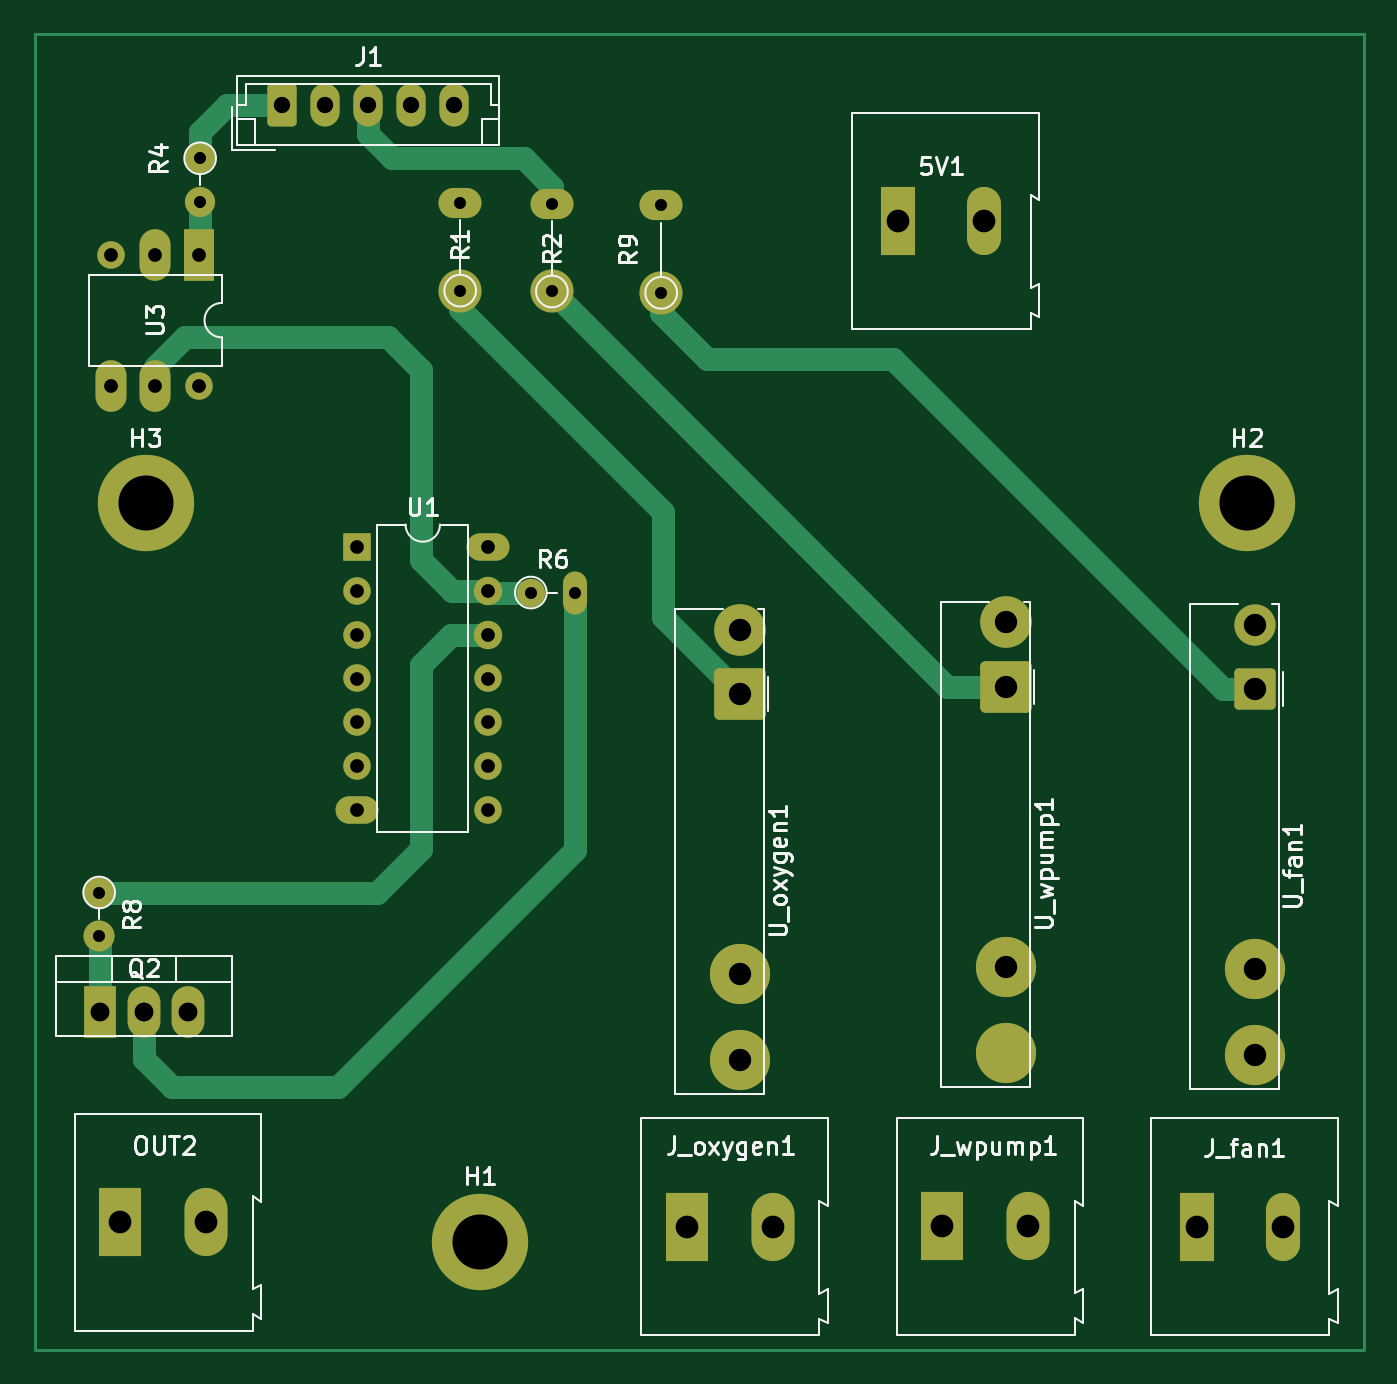
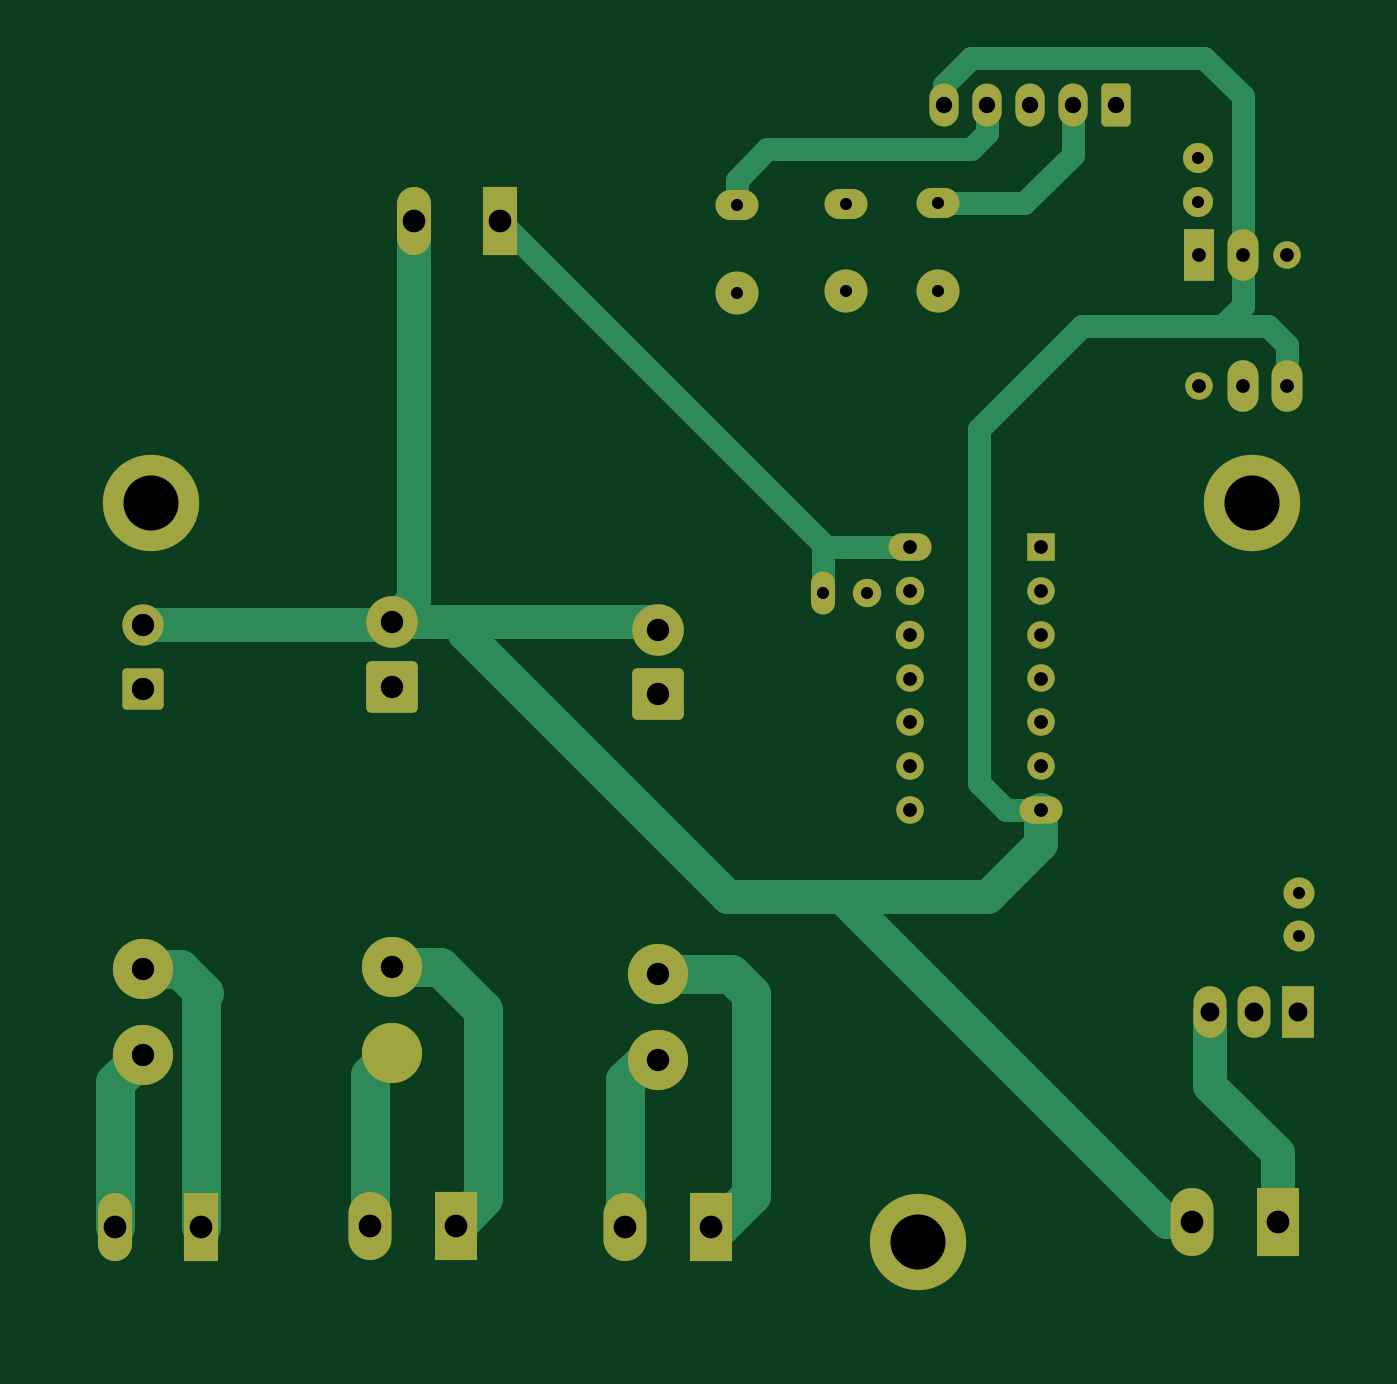
Circuit board: 11 layer files. Board 77.2 x 76.5 mm.
- bottom_copper: power_control-B_Cu.gbr (11283 bytes)
- bottom_mask: power_control-B_Mask.gbr (4238 bytes)
- paste: power_control-B_Paste.gbr (472 bytes)
- bottom_silk: power_control-B_Silkscreen.gbr (473 bytes)
- outline: power_control-Edge_Cuts.gbr (445 bytes)
- top_copper: power_control-F_Cu.gbr (10082 bytes)
- top_mask: power_control-F_Mask.gbr (4238 bytes)
- paste: power_control-F_Paste.gbr (472 bytes)
- top_silk: power_control-F_Silkscreen.gbr (27615 bytes)
- drill: power_control-NPTH.drl (291 bytes)
- drill: power_control-PTH.drl (1729 bytes)

=== bottom_copper: power_control-B_Cu.gbr (11283 bytes, source omitted) ===
=== bottom_mask: power_control-B_Mask.gbr ===
%TF.GenerationSoftware,KiCad,Pcbnew,6.0.11+dfsg-1*%
%TF.CreationDate,2023-03-16T14:48:17-05:00*%
%TF.ProjectId,power_control,706f7765-725f-4636-9f6e-74726f6c2e6b,rev?*%
%TF.SameCoordinates,Original*%
%TF.FileFunction,Soldermask,Bot*%
%TF.FilePolarity,Negative*%
%FSLAX46Y46*%
G04 Gerber Fmt 4.6, Leading zero omitted, Abs format (unit mm)*
G04 Created by KiCad (PCBNEW 6.0.11+dfsg-1) date 2023-03-16 14:48:17*
%MOMM*%
%LPD*%
G01*
G04 APERTURE LIST*
G04 Aperture macros list*
%AMRoundRect*
0 Rectangle with rounded corners*
0 $1 Rounding radius*
0 $2 $3 $4 $5 $6 $7 $8 $9 X,Y pos of 4 corners*
0 Add a 4 corners polygon primitive as box body*
4,1,4,$2,$3,$4,$5,$6,$7,$8,$9,$2,$3,0*
0 Add four circle primitives for the rounded corners*
1,1,$1+$1,$2,$3*
1,1,$1+$1,$4,$5*
1,1,$1+$1,$6,$7*
1,1,$1+$1,$8,$9*
0 Add four rect primitives between the rounded corners*
20,1,$1+$1,$2,$3,$4,$5,0*
20,1,$1+$1,$4,$5,$6,$7,0*
20,1,$1+$1,$6,$7,$8,$9,0*
20,1,$1+$1,$8,$9,$2,$3,0*%
G04 Aperture macros list end*
%ADD10O,1.700000X2.500000*%
%ADD11RoundRect,0.250000X-0.600000X-1.000000X0.600000X-1.000000X0.600000X1.000000X-0.600000X1.000000X0*%
%ADD12R,2.500000X3.960000*%
%ADD13O,2.500000X3.960000*%
%ADD14R,1.980000X3.960000*%
%ADD15O,1.980000X3.960000*%
%ADD16C,2.500000*%
%ADD17O,2.500000X1.750000*%
%ADD18C,5.600000*%
%ADD19R,1.800000X3.000000*%
%ADD20O,1.800000X3.000000*%
%ADD21O,1.600000X1.600000*%
%ADD22C,3.500000*%
%ADD23RoundRect,0.312000X-1.188000X1.188000X-1.188000X-1.188000X1.188000X-1.188000X1.188000X1.188000X0*%
%ADD24C,3.000000*%
%ADD25O,2.500000X1.600000*%
%ADD26O,1.650000X1.650000*%
%ADD27R,1.600000X1.600000*%
%ADD28O,1.400000X2.500000*%
%ADD29C,1.650000*%
%ADD30R,1.905000X3.000000*%
%ADD31O,1.905000X3.000000*%
%ADD32RoundRect,0.249600X-0.950400X0.950400X-0.950400X-0.950400X0.950400X-0.950400X0.950400X0.950400X0*%
%ADD33C,2.400000*%
%ADD34C,1.800000*%
%ADD35O,1.800000X1.800000*%
%ADD36C,1.750000*%
%ADD37O,1.750000X1.750000*%
G04 APERTURE END LIST*
D10*
%TO.C,J1*%
X151050000Y-43261000D03*
X148550000Y-43261000D03*
X146050000Y-43261000D03*
X143550000Y-43261000D03*
D11*
X141050000Y-43261000D03*
%TD*%
D12*
%TO.C,J_wpump1*%
X179411500Y-108439000D03*
D13*
X184411500Y-108439000D03*
%TD*%
D14*
%TO.C,J_fan1*%
X194183000Y-108458000D03*
D15*
X199183000Y-108458000D03*
%TD*%
D16*
%TO.C,R2*%
X156718000Y-54102000D03*
D17*
X156718000Y-49022000D03*
%TD*%
D18*
%TO.C,H2*%
X197104000Y-66421000D03*
%TD*%
D19*
%TO.C,U3*%
X136196000Y-51959000D03*
D20*
X133656000Y-51959000D03*
D21*
X131116000Y-51959000D03*
D20*
X131116000Y-59579000D03*
X133656000Y-59579000D03*
D21*
X136196000Y-59579000D03*
%TD*%
D22*
%TO.C,U_wpump1*%
X183134000Y-93339000D03*
X183134000Y-98339000D03*
D23*
X183134000Y-77089000D03*
D24*
X183134000Y-73339000D03*
%TD*%
D25*
%TO.C,U1*%
X153020000Y-68975000D03*
D26*
X153020000Y-71515000D03*
X153020000Y-74055000D03*
D21*
X153020000Y-76595000D03*
X153020000Y-79135000D03*
X153020000Y-81675000D03*
X153020000Y-84215000D03*
D25*
X145400000Y-84215000D03*
D21*
X145400000Y-81675000D03*
X145400000Y-79135000D03*
X145400000Y-76595000D03*
X145400000Y-74055000D03*
X145400000Y-71515000D03*
D27*
X145400000Y-68975000D03*
%TD*%
D12*
%TO.C,OUT2*%
X131635000Y-108200000D03*
D13*
X136635000Y-108200000D03*
%TD*%
D28*
%TO.C,R6*%
X158030000Y-71600000D03*
D29*
X155490000Y-71600000D03*
%TD*%
D30*
%TO.C,Q2*%
X130460000Y-96000000D03*
D31*
X133000000Y-96000000D03*
X135540000Y-96000000D03*
%TD*%
D17*
%TO.C,R1*%
X151384000Y-48972000D03*
D16*
X151384000Y-54052000D03*
%TD*%
D18*
%TO.C,H1*%
X152527000Y-109347000D03*
%TD*%
D22*
%TO.C,U_fan1*%
X197583000Y-93466000D03*
X197583000Y-98466000D03*
D32*
X197583000Y-77216000D03*
D33*
X197583000Y-73466000D03*
%TD*%
D18*
%TO.C,H3*%
X133096000Y-66421000D03*
%TD*%
D16*
%TO.C,R9*%
X163068000Y-54179000D03*
D17*
X163068000Y-49099000D03*
%TD*%
D14*
%TO.C,5V1*%
X176835000Y-50000000D03*
D15*
X181835000Y-50000000D03*
%TD*%
D12*
%TO.C,J_oxygen1*%
X164545000Y-108458000D03*
D13*
X169545000Y-108458000D03*
%TD*%
D34*
%TO.C,R8*%
X130400000Y-89035000D03*
D35*
X130400000Y-91575000D03*
%TD*%
D22*
%TO.C,U_oxygen1*%
X167667500Y-93758000D03*
X167667500Y-98758000D03*
D23*
X167667500Y-77508000D03*
D24*
X167667500Y-73758000D03*
%TD*%
D36*
%TO.C,R4*%
X136271000Y-46359000D03*
D37*
X136271000Y-48899000D03*
%TD*%
M02*

=== paste: power_control-B_Paste.gbr ===
%TF.GenerationSoftware,KiCad,Pcbnew,6.0.11+dfsg-1*%
%TF.CreationDate,2023-03-16T14:48:17-05:00*%
%TF.ProjectId,power_control,706f7765-725f-4636-9f6e-74726f6c2e6b,rev?*%
%TF.SameCoordinates,Original*%
%TF.FileFunction,Paste,Bot*%
%TF.FilePolarity,Positive*%
%FSLAX46Y46*%
G04 Gerber Fmt 4.6, Leading zero omitted, Abs format (unit mm)*
G04 Created by KiCad (PCBNEW 6.0.11+dfsg-1) date 2023-03-16 14:48:17*
%MOMM*%
%LPD*%
G01*
G04 APERTURE LIST*
G04 APERTURE END LIST*
M02*

=== bottom_silk: power_control-B_Silkscreen.gbr ===
%TF.GenerationSoftware,KiCad,Pcbnew,6.0.11+dfsg-1*%
%TF.CreationDate,2023-03-16T14:48:17-05:00*%
%TF.ProjectId,power_control,706f7765-725f-4636-9f6e-74726f6c2e6b,rev?*%
%TF.SameCoordinates,Original*%
%TF.FileFunction,Legend,Bot*%
%TF.FilePolarity,Positive*%
%FSLAX46Y46*%
G04 Gerber Fmt 4.6, Leading zero omitted, Abs format (unit mm)*
G04 Created by KiCad (PCBNEW 6.0.11+dfsg-1) date 2023-03-16 14:48:17*
%MOMM*%
%LPD*%
G01*
G04 APERTURE LIST*
G04 APERTURE END LIST*
M02*

=== outline: power_control-Edge_Cuts.gbr ===
%TF.GenerationSoftware,KiCad,Pcbnew,6.0.11+dfsg-1*%
%TF.CreationDate,2023-03-16T14:48:17-05:00*%
%TF.ProjectId,power_control,706f7765-725f-4636-9f6e-74726f6c2e6b,rev?*%
%TF.SameCoordinates,Original*%
%TF.FileFunction,Profile,NP*%
%FSLAX46Y46*%
G04 Gerber Fmt 4.6, Leading zero omitted, Abs format (unit mm)*
G04 Created by KiCad (PCBNEW 6.0.11+dfsg-1) date 2023-03-16 14:48:17*
%MOMM*%
%LPD*%
G01*
G04 APERTURE LIST*
G04 APERTURE END LIST*
M02*

=== top_copper: power_control-F_Cu.gbr (10082 bytes, source omitted) ===
=== top_mask: power_control-F_Mask.gbr ===
%TF.GenerationSoftware,KiCad,Pcbnew,6.0.11+dfsg-1*%
%TF.CreationDate,2023-03-16T14:48:17-05:00*%
%TF.ProjectId,power_control,706f7765-725f-4636-9f6e-74726f6c2e6b,rev?*%
%TF.SameCoordinates,Original*%
%TF.FileFunction,Soldermask,Top*%
%TF.FilePolarity,Negative*%
%FSLAX46Y46*%
G04 Gerber Fmt 4.6, Leading zero omitted, Abs format (unit mm)*
G04 Created by KiCad (PCBNEW 6.0.11+dfsg-1) date 2023-03-16 14:48:17*
%MOMM*%
%LPD*%
G01*
G04 APERTURE LIST*
G04 Aperture macros list*
%AMRoundRect*
0 Rectangle with rounded corners*
0 $1 Rounding radius*
0 $2 $3 $4 $5 $6 $7 $8 $9 X,Y pos of 4 corners*
0 Add a 4 corners polygon primitive as box body*
4,1,4,$2,$3,$4,$5,$6,$7,$8,$9,$2,$3,0*
0 Add four circle primitives for the rounded corners*
1,1,$1+$1,$2,$3*
1,1,$1+$1,$4,$5*
1,1,$1+$1,$6,$7*
1,1,$1+$1,$8,$9*
0 Add four rect primitives between the rounded corners*
20,1,$1+$1,$2,$3,$4,$5,0*
20,1,$1+$1,$4,$5,$6,$7,0*
20,1,$1+$1,$6,$7,$8,$9,0*
20,1,$1+$1,$8,$9,$2,$3,0*%
G04 Aperture macros list end*
%ADD10O,1.700000X2.500000*%
%ADD11RoundRect,0.250000X-0.600000X-1.000000X0.600000X-1.000000X0.600000X1.000000X-0.600000X1.000000X0*%
%ADD12R,2.500000X3.960000*%
%ADD13O,2.500000X3.960000*%
%ADD14R,1.980000X3.960000*%
%ADD15O,1.980000X3.960000*%
%ADD16C,2.500000*%
%ADD17O,2.500000X1.750000*%
%ADD18C,5.600000*%
%ADD19R,1.800000X3.000000*%
%ADD20O,1.800000X3.000000*%
%ADD21O,1.600000X1.600000*%
%ADD22C,3.500000*%
%ADD23RoundRect,0.312000X-1.188000X1.188000X-1.188000X-1.188000X1.188000X-1.188000X1.188000X1.188000X0*%
%ADD24C,3.000000*%
%ADD25O,2.500000X1.600000*%
%ADD26O,1.650000X1.650000*%
%ADD27R,1.600000X1.600000*%
%ADD28O,1.400000X2.500000*%
%ADD29C,1.650000*%
%ADD30R,1.905000X3.000000*%
%ADD31O,1.905000X3.000000*%
%ADD32RoundRect,0.249600X-0.950400X0.950400X-0.950400X-0.950400X0.950400X-0.950400X0.950400X0.950400X0*%
%ADD33C,2.400000*%
%ADD34C,1.800000*%
%ADD35O,1.800000X1.800000*%
%ADD36C,1.750000*%
%ADD37O,1.750000X1.750000*%
G04 APERTURE END LIST*
D10*
%TO.C,J1*%
X151050000Y-43261000D03*
X148550000Y-43261000D03*
X146050000Y-43261000D03*
X143550000Y-43261000D03*
D11*
X141050000Y-43261000D03*
%TD*%
D12*
%TO.C,J_wpump1*%
X179411500Y-108439000D03*
D13*
X184411500Y-108439000D03*
%TD*%
D14*
%TO.C,J_fan1*%
X194183000Y-108458000D03*
D15*
X199183000Y-108458000D03*
%TD*%
D16*
%TO.C,R2*%
X156718000Y-54102000D03*
D17*
X156718000Y-49022000D03*
%TD*%
D18*
%TO.C,H2*%
X197104000Y-66421000D03*
%TD*%
D19*
%TO.C,U3*%
X136196000Y-51959000D03*
D20*
X133656000Y-51959000D03*
D21*
X131116000Y-51959000D03*
D20*
X131116000Y-59579000D03*
X133656000Y-59579000D03*
D21*
X136196000Y-59579000D03*
%TD*%
D22*
%TO.C,U_wpump1*%
X183134000Y-93339000D03*
X183134000Y-98339000D03*
D23*
X183134000Y-77089000D03*
D24*
X183134000Y-73339000D03*
%TD*%
D25*
%TO.C,U1*%
X153020000Y-68975000D03*
D26*
X153020000Y-71515000D03*
X153020000Y-74055000D03*
D21*
X153020000Y-76595000D03*
X153020000Y-79135000D03*
X153020000Y-81675000D03*
X153020000Y-84215000D03*
D25*
X145400000Y-84215000D03*
D21*
X145400000Y-81675000D03*
X145400000Y-79135000D03*
X145400000Y-76595000D03*
X145400000Y-74055000D03*
X145400000Y-71515000D03*
D27*
X145400000Y-68975000D03*
%TD*%
D12*
%TO.C,OUT2*%
X131635000Y-108200000D03*
D13*
X136635000Y-108200000D03*
%TD*%
D28*
%TO.C,R6*%
X158030000Y-71600000D03*
D29*
X155490000Y-71600000D03*
%TD*%
D30*
%TO.C,Q2*%
X130460000Y-96000000D03*
D31*
X133000000Y-96000000D03*
X135540000Y-96000000D03*
%TD*%
D17*
%TO.C,R1*%
X151384000Y-48972000D03*
D16*
X151384000Y-54052000D03*
%TD*%
D18*
%TO.C,H1*%
X152527000Y-109347000D03*
%TD*%
D22*
%TO.C,U_fan1*%
X197583000Y-93466000D03*
X197583000Y-98466000D03*
D32*
X197583000Y-77216000D03*
D33*
X197583000Y-73466000D03*
%TD*%
D18*
%TO.C,H3*%
X133096000Y-66421000D03*
%TD*%
D16*
%TO.C,R9*%
X163068000Y-54179000D03*
D17*
X163068000Y-49099000D03*
%TD*%
D14*
%TO.C,5V1*%
X176835000Y-50000000D03*
D15*
X181835000Y-50000000D03*
%TD*%
D12*
%TO.C,J_oxygen1*%
X164545000Y-108458000D03*
D13*
X169545000Y-108458000D03*
%TD*%
D34*
%TO.C,R8*%
X130400000Y-89035000D03*
D35*
X130400000Y-91575000D03*
%TD*%
D22*
%TO.C,U_oxygen1*%
X167667500Y-93758000D03*
X167667500Y-98758000D03*
D23*
X167667500Y-77508000D03*
D24*
X167667500Y-73758000D03*
%TD*%
D36*
%TO.C,R4*%
X136271000Y-46359000D03*
D37*
X136271000Y-48899000D03*
%TD*%
M02*

=== paste: power_control-F_Paste.gbr ===
%TF.GenerationSoftware,KiCad,Pcbnew,6.0.11+dfsg-1*%
%TF.CreationDate,2023-03-16T14:48:17-05:00*%
%TF.ProjectId,power_control,706f7765-725f-4636-9f6e-74726f6c2e6b,rev?*%
%TF.SameCoordinates,Original*%
%TF.FileFunction,Paste,Top*%
%TF.FilePolarity,Positive*%
%FSLAX46Y46*%
G04 Gerber Fmt 4.6, Leading zero omitted, Abs format (unit mm)*
G04 Created by KiCad (PCBNEW 6.0.11+dfsg-1) date 2023-03-16 14:48:17*
%MOMM*%
%LPD*%
G01*
G04 APERTURE LIST*
G04 APERTURE END LIST*
M02*

=== top_silk: power_control-F_Silkscreen.gbr (27615 bytes, source omitted) ===
=== drill: power_control-NPTH.drl ===
M48
; DRILL file {KiCad 6.0.11+dfsg-1} date Thu 16 Mar 2023 02:48:23 PM -05
; FORMAT={-:-/ absolute / inch / decimal}
; #@! TF.CreationDate,2023-03-16T14:48:23-05:00
; #@! TF.GenerationSoftware,Kicad,Pcbnew,6.0.11+dfsg-1
; #@! TF.FileFunction,NonPlated,1,2,NPTH
FMAT,2
INCH
%
G90
G05
T0
M30

=== drill: power_control-PTH.drl ===
M48
; DRILL file {KiCad 6.0.11+dfsg-1} date Thu 16 Mar 2023 02:48:23 PM -05
; FORMAT={-:-/ absolute / inch / decimal}
; #@! TF.CreationDate,2023-03-16T14:48:23-05:00
; #@! TF.GenerationSoftware,Kicad,Pcbnew,6.0.11+dfsg-1
; #@! TF.FileFunction,Plated,1,2,PTH
FMAT,2
INCH
; #@! TA.AperFunction,Plated,PTH,ComponentDrill
T1C0.0276
; #@! TA.AperFunction,Plated,PTH,ComponentDrill
T2C0.0315
; #@! TA.AperFunction,Plated,PTH,ComponentDrill
T3C0.0374
; #@! TA.AperFunction,Plated,PTH,ComponentDrill
T4C0.0433
; #@! TA.AperFunction,Plated,PTH,ComponentDrill
T5C0.0512
; #@! TA.AperFunction,Plated,PTH,ComponentDrill
T6C0.0520
; #@! TA.AperFunction,Plated,PTH,ComponentDrill
T7C0.1260
%
G90
G05
T1
X5.1339Y-3.5053
X5.1339Y-3.6053
X5.365Y-1.8252
X5.365Y-1.9252
X5.96Y-1.928
X5.96Y-2.128
X6.1217Y-2.8189
X6.17Y-1.93
X6.17Y-2.13
X6.2217Y-2.8189
X6.42Y-1.933
X6.42Y-2.133
T2
X5.162Y-2.0456
X5.162Y-2.3456
X5.262Y-2.0456
X5.262Y-2.3456
X5.362Y-2.0456
X5.362Y-2.3456
X5.7244Y-2.7156
X5.7244Y-2.8156
X5.7244Y-2.9156
X5.7244Y-3.0156
X5.7244Y-3.1156
X5.7244Y-3.2156
X5.7244Y-3.3156
X6.0244Y-2.7156
X6.0244Y-2.8156
X6.0244Y-2.9156
X6.0244Y-3.0156
X6.0244Y-3.1156
X6.0244Y-3.2156
X6.0244Y-3.3156
T3
X5.5531Y-1.7032
X5.6516Y-1.7032
X5.75Y-1.7032
X5.8484Y-1.7032
X5.9469Y-1.7032
T4
X5.1362Y-3.7795
X5.2362Y-3.7795
X5.3362Y-3.7795
T5
X6.6011Y-2.9039
X6.6011Y-3.0515
X6.6011Y-3.6913
X6.6011Y-3.8881
X7.21Y-2.8874
X7.21Y-3.035
X7.21Y-3.6748
X7.7789Y-2.8924
X7.7789Y-3.04
X7.7789Y-3.6798
X7.7789Y-3.8766
T6
X5.1825Y-4.2598
X5.3793Y-4.2598
X6.4781Y-4.27
X6.675Y-4.27
X6.962Y-1.9685
X7.0634Y-4.2693
X7.1589Y-1.9685
X7.2603Y-4.2693
X7.645Y-4.27
X7.8419Y-4.27
T7
X5.24Y-2.615
X6.005Y-4.305
X7.76Y-2.615
T5
G00X7.21Y-3.8716
M15
G01X7.21Y-3.8716
M16
G05
T0
M30
